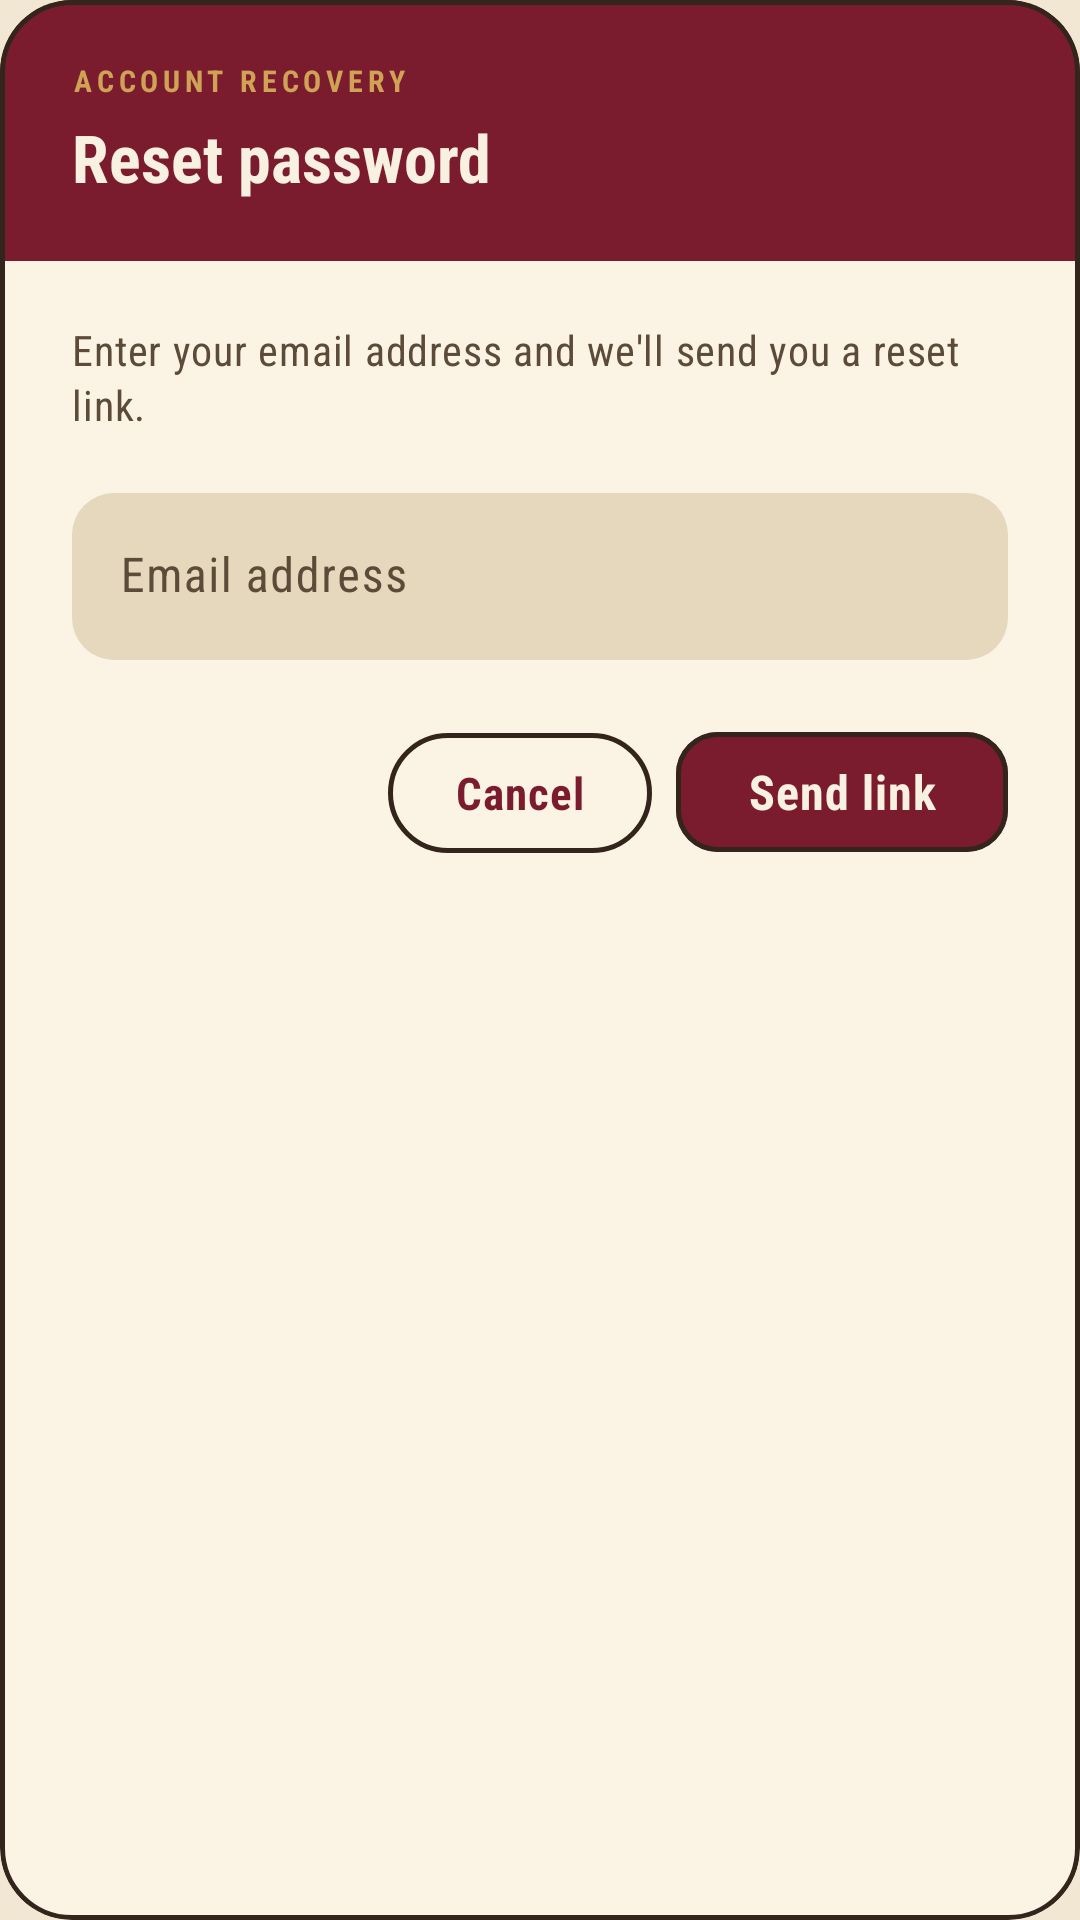

Reconstruct the res/layout file that produces this screen, plus the resources it refers to.
<!-- AndroidManifest.xml: application theme Theme.BankALDeir -->
<!-- res/layout/forgetpassword.xml -->
<?xml version="1.0" encoding="utf-8"?>
<com.google.android.material.card.MaterialCardView
    xmlns:android="http://schemas.android.com/apk/res/android"
    xmlns:app="http://schemas.android.com/apk/res-auto"
    android:layout_width="match_parent"
    android:layout_height="wrap_content"
    android:layout_margin="16dp"
    app:cardBackgroundColor="@color/md_theme_surfaceContainerLowest"
    app:cardCornerRadius="24dp"
    app:cardElevation="0dp"
    app:strokeColor="@color/md_theme_outline"
    app:strokeWidth="1.5dp">

    <LinearLayout
        android:layout_width="match_parent"
        android:layout_height="wrap_content"
        android:orientation="vertical">

        
        <LinearLayout
            android:layout_width="match_parent"
            android:layout_height="wrap_content"
            android:background="@color/enamel_oxblood"
            android:orientation="vertical"
            android:paddingHorizontal="24dp"
            android:paddingTop="20dp"
            android:paddingBottom="20dp">

            <TextView
                android:layout_width="wrap_content"
                android:layout_height="wrap_content"
                android:letterSpacing="0.16"
                android:text="ACCOUNT RECOVERY"
                android:textColor="@color/enamel_brass_light"
                android:textSize="10sp"
                android:textStyle="bold" />

            <TextView
                android:id="@+id/tvTitle"
                android:layout_width="match_parent"
                android:layout_height="wrap_content"
                android:layout_marginTop="4dp"
                android:text="Reset password"
                android:textColor="@color/porcelain_bright"
                android:textSize="22sp"
                android:textStyle="bold" />
        </LinearLayout>

        
        <LinearLayout
            android:layout_width="match_parent"
            android:layout_height="wrap_content"
            android:orientation="vertical"
            android:paddingHorizontal="24dp"
            android:paddingTop="20dp"
            android:paddingBottom="20dp">

            <TextView
                android:id="@+id/tvInstruction"
                android:layout_width="match_parent"
                android:layout_height="wrap_content"
                android:layout_marginBottom="20dp"
                android:lineSpacingExtra="2dp"
                android:text="Enter your email address and we'll send you a reset link."
                android:textAppearance="?attr/textAppearanceBodyMedium"
                android:textColor="?attr/colorOnSurfaceVariant" />

            <com.google.android.material.textfield.TextInputLayout
                android:layout_width="match_parent"
                android:layout_height="wrap_content"
                android:layout_marginBottom="20dp"
                android:hint="Email address"
                app:startIconDrawable="@drawable/customemail"
                app:startIconTint="?attr/colorPrimary">

                <com.google.android.material.textfield.TextInputEditText
                    android:id="@+id/edtEmailForget"
                    android:layout_width="match_parent"
                    android:layout_height="wrap_content"
                    android:inputType="textEmailAddress" />
            </com.google.android.material.textfield.TextInputLayout>

            <LinearLayout
                android:id="@+id/buttonContainer"
                android:layout_width="match_parent"
                android:layout_height="wrap_content"
                android:gravity="end"
                android:orientation="horizontal">

                <com.google.android.material.button.MaterialButton
                    android:id="@+id/btnCancelForget"
                    style="@style/Widget.BankALDeir.Button.Text"
                    android:layout_width="wrap_content"
                    android:layout_height="wrap_content"
                    android:layout_marginEnd="8dp"
                    android:text="Cancel" />

                <com.google.android.material.button.MaterialButton
                    android:id="@+id/btnReset"
                    style="@style/Widget.BankALDeir.Button"
                    android:layout_width="wrap_content"
                    android:layout_height="48dp"
                    android:text="Send link" />
            </LinearLayout>
        </LinearLayout>
    </LinearLayout>
</com.google.android.material.card.MaterialCardView>
<!-- resources referenced by this layout -->
<resources>
  <color name="enamel_brass_light">#CFA255</color>
  <color name="enamel_oxblood">#7A1B2E</color>
  <color name="md_theme_outline">#33251C</color>
  <color name="md_theme_surfaceContainerLowest">#FBF4E5</color>
  <color name="porcelain_bright">#F8F1E1</color>
  <style name="Widget.BankALDeir.Button.Text" parent="Widget.Material3.Button.TextButton">
          <item name="android:textSize">15sp</item>
          <item name="rippleColor">@android:color/transparent</item>
          <item name="android:stateListAnimator">@animator/button_press</item>
      </style>
  <style name="Theme.BankALDeir" parent="Base.Theme.BankALDeir" />
  <color name="enamel_keyline">#33251C</color>
  <color name="md_theme_primary">#7A1B2E</color>
  <color name="md_theme_onPrimary">#F8F1E1</color>
  <color name="md_theme_primaryContainer">#8F2436</color>
  <color name="md_theme_onPrimaryContainer">#FCE1C9</color>
  <color name="md_theme_secondary">#0E3B3A</color>
  <color name="md_theme_onSecondary">#EAF3EF</color>
  <color name="md_theme_secondaryContainer">#14403E</color>
  <color name="md_theme_onSecondaryContainer">#CFE7E1</color>
  <color name="md_theme_tertiary">#8A5F22</color>
  <color name="md_theme_onTertiary">#F8F1E1</color>
  <color name="md_theme_tertiaryContainer">#C99A4C</color>
  <color name="md_theme_onTertiaryContainer">#2A1E16</color>
  <color name="md_theme_error">#A32433</color>
  <color name="md_theme_onError">#F8F1E1</color>
  <color name="md_theme_errorContainer">#EBCBC7</color>
  <color name="md_theme_onErrorContainer">#3A0A10</color>
  <color name="md_theme_background">#F1E7D2</color>
  <color name="md_theme_onBackground">#2A1E16</color>
  <color name="md_theme_surface">#F1E7D2</color>
  <color name="md_theme_onSurface">#2A1E16</color>
  <color name="md_theme_surfaceVariant">#E3D5BB</color>
  <color name="md_theme_onSurfaceVariant">#5C4B39</color>
  <color name="md_theme_outlineVariant">#C6B593</color>
  <color name="md_theme_surfaceContainerLow">#F3EAD6</color>
  <color name="md_theme_surfaceContainer">#ECE1C9</color>
  <color name="md_theme_surfaceContainerHigh">#E5D8BC</color>
  <color name="md_theme_surfaceContainerHighest">#DECFAF</color>
  <color name="md_theme_surfaceBright">#F8F1E1</color>
  <color name="md_theme_surfaceDim">#E0D2B6</color>
  <color name="md_theme_inverseSurface">#2A1E16</color>
  <color name="md_theme_inverseOnSurface">#F1E7D2</color>
  <color name="md_theme_inversePrimary">#E9A7A0</color>
  <style name="ActivityAnimation" parent="@android:style/Animation.Activity">
          <item name="android:activityOpenEnterAnimation">@anim/slide_in_right</item>
          <item name="android:activityOpenExitAnimation">@anim/slide_out_left</item>
          <item name="android:activityCloseEnterAnimation">@anim/slide_in_left</item>
          <item name="android:activityCloseExitAnimation">@anim/slide_out_right</item>
      </style>
  <style name="Widget.BankALDeir.Card" parent="Widget.Material3.CardView.Filled">
          <item name="cardBackgroundColor">@color/md_theme_surfaceContainer</item>
          <item name="cardCornerRadius">18dp</item>
          <item name="cardElevation">0dp</item>
          <item name="strokeColor">@color/md_theme_outline</item>
          <item name="strokeWidth">1.5dp</item>
          <item name="rippleColor">@android:color/transparent</item>
      </style>
  <style name="Widget.BankALDeir.Chip" parent="Widget.Material3.Chip.Suggestion">
          <item name="rippleColor">@android:color/transparent</item>
      </style>
</resources>
